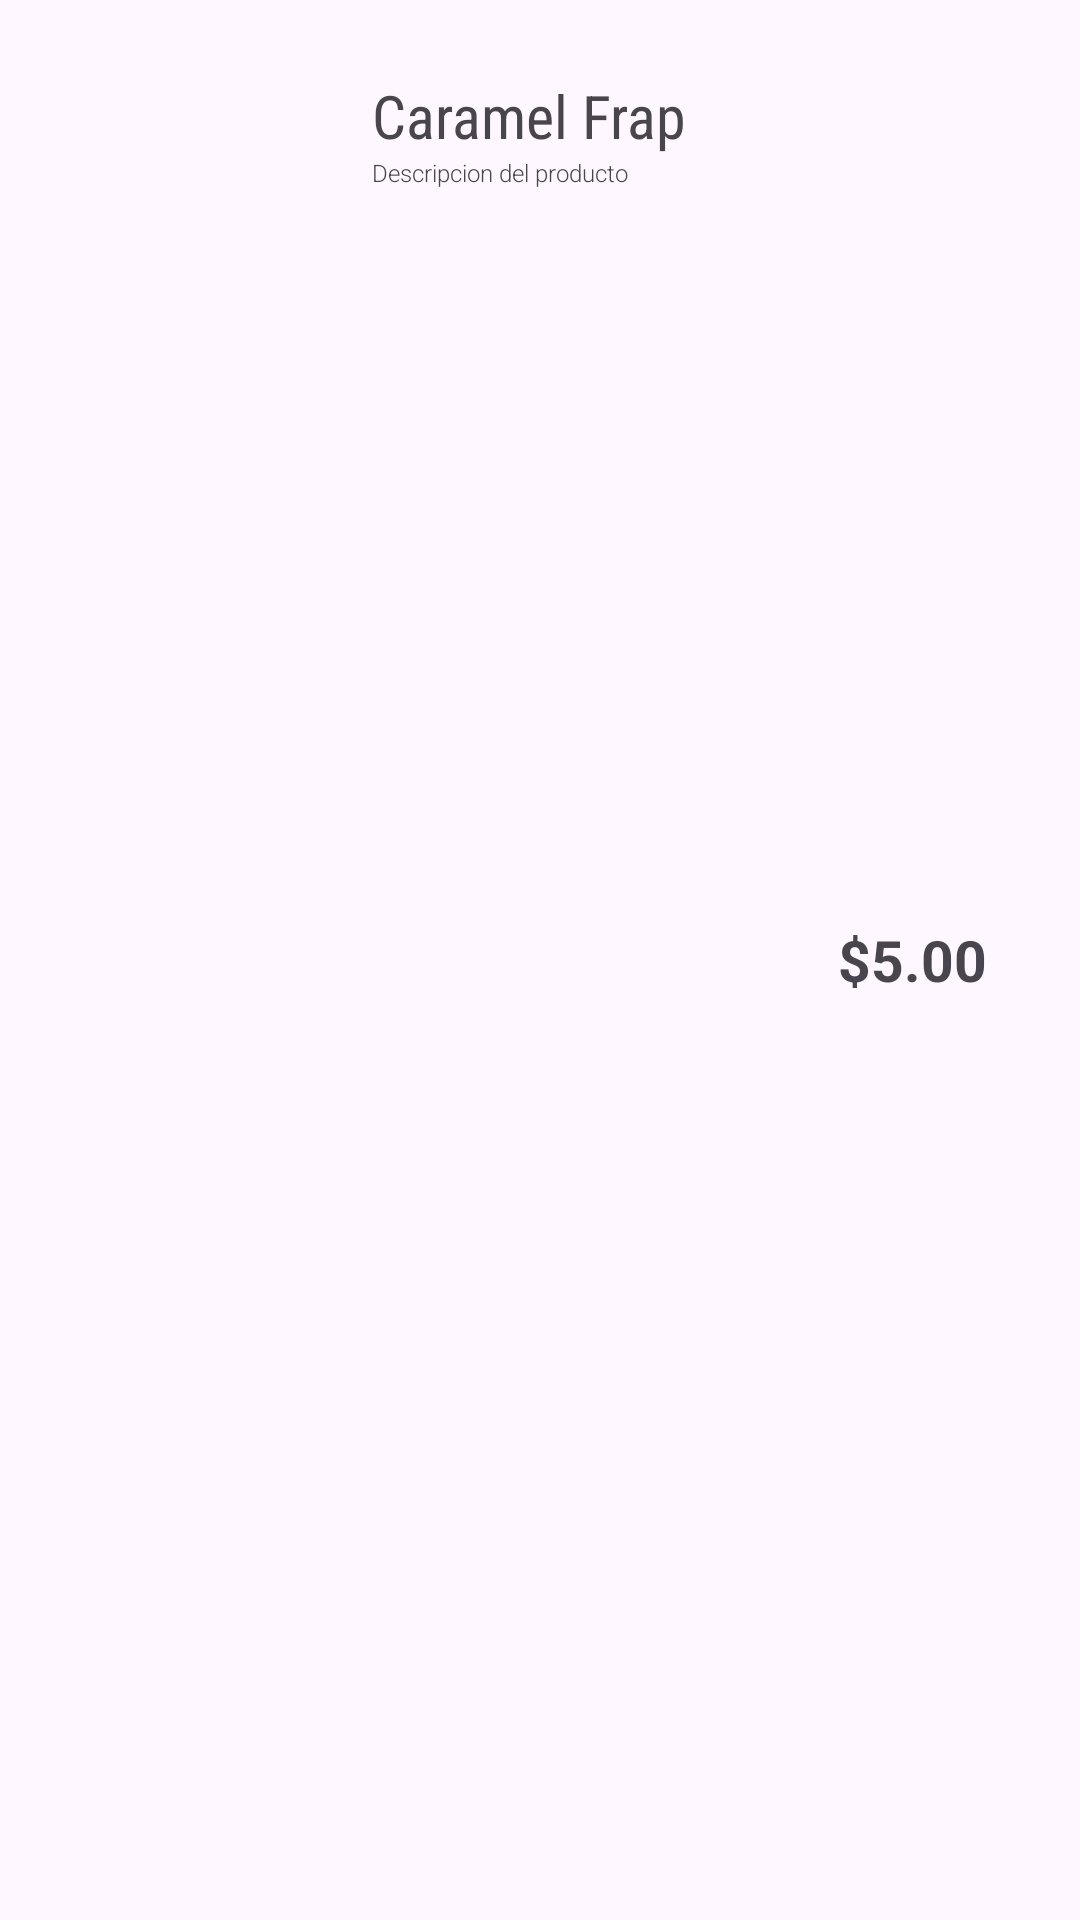

This screen was rendered from an Android layout file. Write that file and the resources it references.
<!-- AndroidManifest.xml: application theme Theme.TheCheezery_247122 -->
<!-- res/layout/producto_view.xml -->
<?xml version="1.0" encoding="utf-8"?>
<LinearLayout xmlns:android="http://schemas.android.com/apk/res/android"
    android:layout_width="match_parent"
    android:layout_height="wrap_content"
    android:orientation="horizontal">


    <ImageView
        android:id="@+id/producto_img"
        android:layout_width="72dp"
        android:layout_height="72dp"
        android:layout_marginLeft="35dp"
        android:layout_marginTop="12dp"
        android:layout_marginBottom="12dp"
        android:layout_marginRight="17dp"
        android:src="@drawable/caramelfrap" />

    <LinearLayout
        android:orientation="vertical"
        android:layout_width="0dp"
        android:layout_weight="3"
        android:layout_height="wrap_content">

    <TextView
        android:id="@+id/producto_nombre"
        android:layout_marginTop="25dp"
        android:layout_gravity="left"
        android:textSize="20sp"
        android:textColor="@color/rosaNombreBebida"
        android:fontFamily="sans-serif-condensed"
        android:layout_width="wrap_content"
        android:layout_height="wrap_content"
        android:text="Caramel Frap" />

    <TextView
        android:id="@+id/producto_descripçion"
        android:layout_gravity="left"
        android:fontFamily="sans-serif-light"
        android:textSize="8sp"
        android:textColor="@color/descripcion_producto"
        android:layout_width="match_parent"
        android:layout_height="wrap_content"
        android:text="Descripcion del producto" />

</LinearLayout>

    <TextView
        android:layout_width="0dp"
        android:layout_weight="1"
        android:textSize="19sp"
        android:layout_marginRight="30dp"
        android:textStyle="bold"
        android:textColor="@color/precio_producto"
        android:layout_height="match_parent"
        android:gravity="center"
        android:id="@+id/producto_precio"
        android:text="$5.00"/>

    </LinearLayout>
<!-- resources referenced by this layout -->
<resources>
  <style name="Theme.TheCheezery_247122" parent="Base.Theme.TheCheezery_247122" />
  <style name="Base.Theme.TheCheezery_247122" parent="Theme.Material3.DayNight.NoActionBar">
          
          
  
          <item name="colorPrimary">@color/very_purple</item>
          <item name="colorPrimaryVariant">@color/less_purple</item>
          <item name="colorOnPrimary">@color/dusty_white</item>
  
          <item name="colorSecondary">@color/pinky</item>
          <item name="colorSecondaryVariant">@color/last_pink</item>
          <item name="colorOnSecondary">@color/black</item>
  
          <item name="android:statusBarColor" tools:targetApi="1">?attr/colorPrimaryVariant</item>
  
      </style>
  <color name="very_purple">#97397D</color>
  <color name="less_purple">#b2108d</color>
  <color name="dusty_white">#ebebeb</color>
  <color name="pinky">#c50390</color>
  <color name="last_pink">#EF029D</color>
  <color name="black">#FF000000</color>
</resources>
